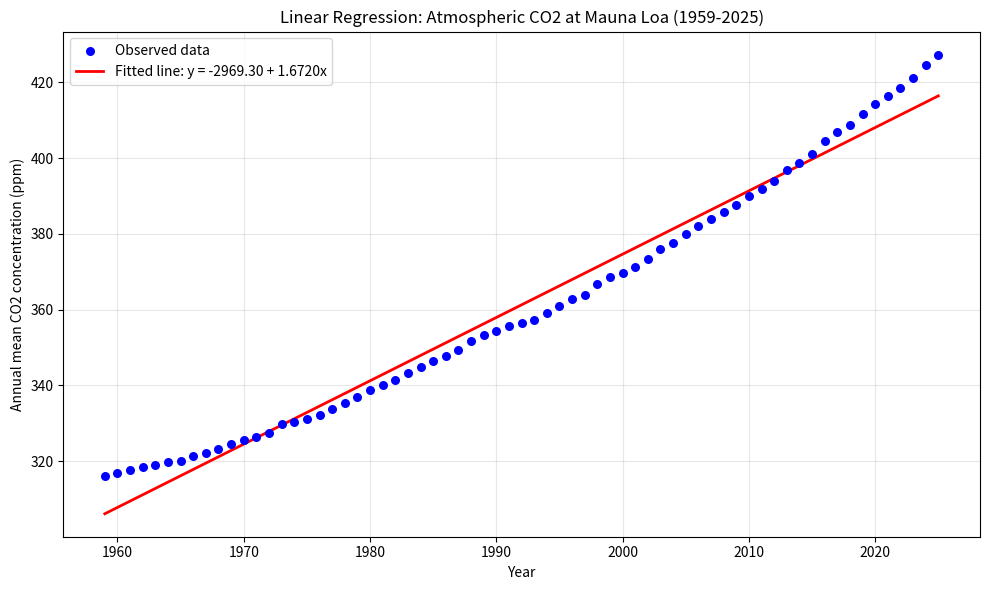
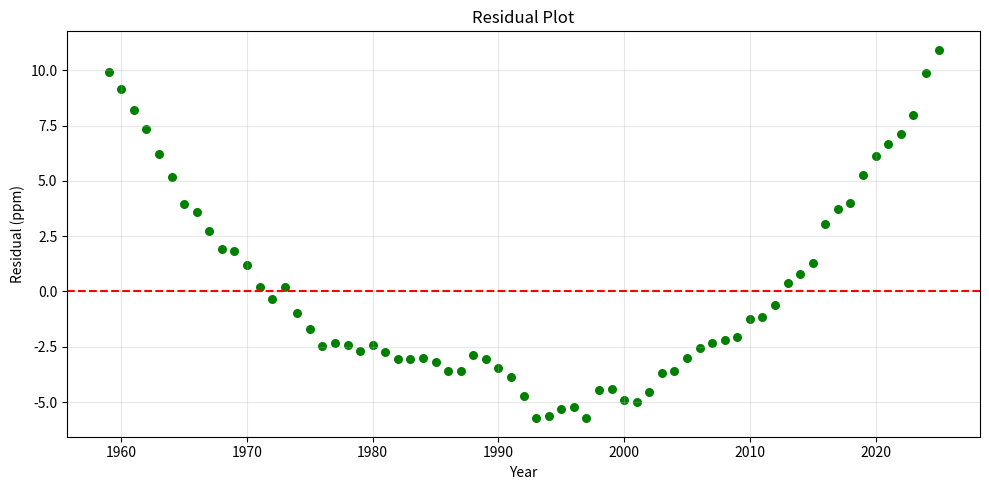

The script that saved these images, in order:
import numpy as np
import matplotlib.pyplot as plt

# ============================================================
# 1. DATA
# Year (independent variable x) and annual mean CO2 concentration
# (dependent variable y) from NOAA Mauna Loa Observatory
# ============================================================
years = np.array([
1959, 1960, 1961, 1962, 1963, 1964, 1965, 1966, 1967, 1968,
1969, 1970, 1971, 1972, 1973, 1974, 1975, 1976, 1977, 1978,
1979, 1980, 1981, 1982, 1983, 1984, 1985, 1986, 1987, 1988,
1989, 1990, 1991, 1992, 1993, 1994, 1995, 1996, 1997, 1998,
1999, 2000, 2001, 2002, 2003, 2004, 2005, 2006, 2007, 2008,
2009, 2010, 2011, 2012, 2013, 2014, 2015, 2016, 2017, 2018,
2019, 2020, 2021, 2022, 2023, 2024, 2025
])

co2 = np.array([
315.98, 316.91, 317.64, 318.45, 318.99, 319.62, 320.04, 321.37, 322.18, 323.05,
324.62, 325.68, 326.32, 327.46, 329.68, 330.19, 331.13, 332.03, 333.84, 335.41,
336.84, 338.76, 340.12, 341.48, 343.15, 344.87, 346.35, 347.61, 349.31, 351.69,
353.20, 354.45, 355.70, 356.54, 357.21, 358.96, 360.97, 362.74, 363.88, 366.84,
368.54, 369.71, 371.32, 373.45, 375.98, 377.70, 379.98, 382.09, 384.02, 385.83,
387.64, 390.10, 391.85, 394.06, 396.74, 398.81, 401.01, 404.41, 406.76, 408.72,
411.65, 414.21, 416.41, 418.53, 421.08, 424.61, 427.35
])

# Convert to float arrays for calculations
x = years.astype(float)   # independent variable
y = co2                   # dependent variable
n = len(x)                # number of observations

# ============================================================
# 2. LEAST-SQUARES CALCULATIONS (manual formulas)
# ============================================================

# Compute the required sums
sum_x  = np.sum(x)        # Σx
sum_y  = np.sum(y)        # Σy
sum_xy = np.sum(x * y)    # Σxy
sum_x2 = np.sum(x**2)     # Σx²

# Slope a1 using the least-squares formula:
# a1 = (n*Σxy - Σx*Σy) / (n*Σx² - (Σx)²)
a1 = (n * sum_xy - sum_x * sum_y) / (n * sum_x2 - sum_x**2)

# Intercept a0 using the least-squares formula:
# a0 = (Σy - a1*Σx) / n
a0 = (sum_y - a1 * sum_x) / n

# ============================================================
# 3. PREDICTED VALUES, RESIDUALS, AND GOODNESS-OF-FIT
# ============================================================

# Predicted y values from the fitted line
y_hat = a0 + a1 * x

# Residuals = observed y - predicted y
residuals = y - y_hat

# Sr = SSE = sum of squared residuals (sum of squares of the errors)
Sr = np.sum(residuals**2)

# Total sum of squares (SST)
mean_y = np.mean(y)
SST = np.sum((y - mean_y)**2)

# Coefficient of determination r²
r2 = 1 - (Sr / SST)

# Standard error of the estimate sy/x
syx = np.sqrt(Sr / (n - 2))

# Print the key results
print(f"Number of points n = {n}")
print(f"Intercept a0 = {a0:.6f}")
print(f"Slope     a1 = {a1:.6f}")
print(f"Sr (SSE)     = {Sr:.6f}")
print(f"r^2          = {r2:.6f}")
print(f"sy/x         = {syx:.6f}")

# ============================================================
# 4. PREDICTION FOR A YEAR NOT IN THE DATA SET
# ============================================================
x_pred = 2030.0
y_pred = a0 + a1 * x_pred
print(f"Predicted CO2 in year {int(x_pred)} = {y_pred:.2f} ppm")

# ============================================================
# 5. GRAPHS
# ============================================================

# Graph 1: Data points + fitted straight line
plt.figure(figsize=(10, 6))
plt.scatter(x, y, color='blue', s=30, label='Observed data', zorder=3)
plt.plot(x, y_hat, color='red', linewidth=2,
         label=f'Fitted line: y = {a0:.2f} + {a1:.4f}x')
plt.xlabel('Year')
plt.ylabel('Annual mean CO2 concentration (ppm)')
plt.title('Linear Regression: Atmospheric CO2 at Mauna Loa (1959-2025)')
plt.legend()
plt.grid(True, alpha=0.3)
plt.tight_layout()
plt.savefig('co2_fit.png', dpi=150)
plt.show()

# Graph 2: Residual plot
plt.figure(figsize=(10, 5))
plt.scatter(x, residuals, color='green', s=30)
plt.axhline(y=0, color='red', linestyle='--', linewidth=1.5)
plt.xlabel('Year')
plt.ylabel('Residual (ppm)')
plt.title('Residual Plot')
plt.grid(True, alpha=0.3)
plt.tight_layout()
plt.savefig('co2_residuals.png', dpi=150)
plt.show()
